Photos from the image-classification dataset "combined" in the GitHub repository WhenLifeHandsYouLemons/Computer-Science-IA. Its 16 classes are: decmial, division sign, eight, equal, five, four, minus sign, nine, one, plus sign, seven, six, three, times sign, two, zero.

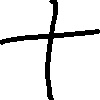
Label: plus sign

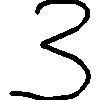
Label: three

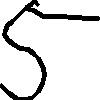
Label: five

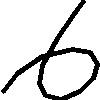
Label: six

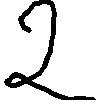
Label: two

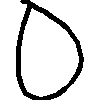
Label: zero
